Run: headless pygame with SDL's dummy video driver; simulated clock (each Clock.tick advances the game by its frame time, no real sleeping); random seed 0; keys injected as events and as key.get_pressed() state; no mouse input.
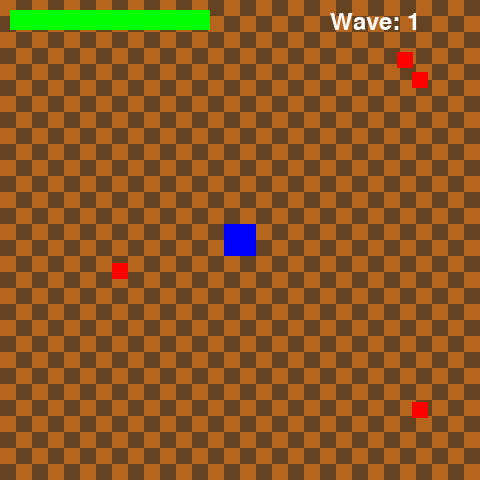
Frame 1 of 4 · flips 1–60 · no input
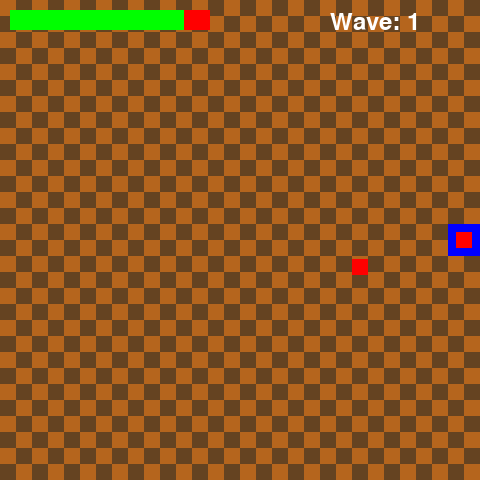
Frame 2 of 4 · flips 61–180 · tapped SPACE, RETURN · held RIGHT (→), D
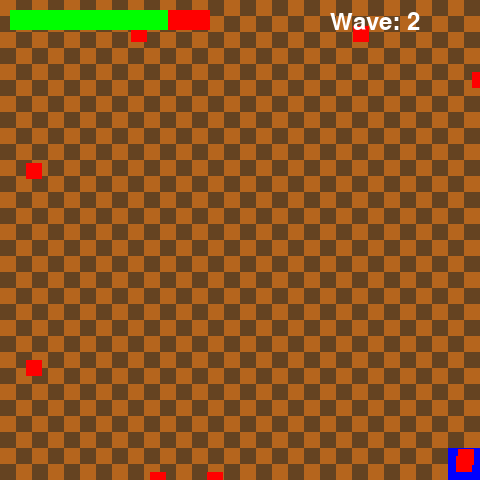
Frame 3 of 4 · flips 181–300 · held DOWN (↓), S
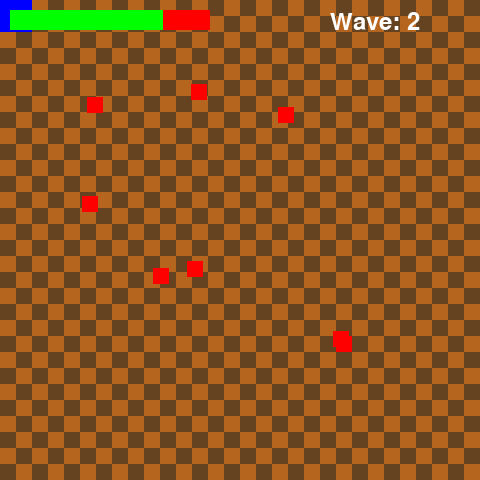
Frame 4 of 4 · flips 301–420 · held LEFT (←), A, UP (↑), W

The pygame program that drew these frames:

import pygame
import random
import math
import sys

# Initialize pygame
pygame.init()

# Screen Dimensions
TILE_SIZE = 16
GRID_SIZE = 30
MAP_WIDTH = TILE_SIZE * GRID_SIZE
MAP_HEIGHT = TILE_SIZE * GRID_SIZE
FPS = 60

# Colors
WHITE = (255, 255, 255)
BLACK = (0, 0, 0)
RED = (255, 0, 0)
GREEN = (0, 255, 0)
BLUE = (0, 0, 255)
YELLOW = (255, 255, 0)
LIGHT_BROWN = (181, 101, 29)
DARK_BROWN = (101, 67, 33)

# Pygame Screen Setup
screen = pygame.display.set_mode((MAP_WIDTH, MAP_HEIGHT))
pygame.display.set_caption("Zombie Horde Survivor")
clock = pygame.time.Clock()

# Game Settings
PLAYER_SPEED = 5
BULLET_SPEED = 10
BULLET_DAMAGE = 2
PLAYER_HEALTH = 30
ENEMY_HEALTH = 4
ENEMY_SPEED = 2

# --- Utility Functions ---
def distance(a, b):
    return math.hypot(a[0] - b[0], a[1] - b[1])


# --- Player Class ---
class Player(pygame.sprite.Sprite):
    def __init__(self, x, y):
        super().__init__()
        self.image = pygame.Surface((TILE_SIZE * 2, TILE_SIZE * 2))
        self.image.fill(BLUE)
        self.rect = self.image.get_rect(center=(x, y))
        self.health = PLAYER_HEALTH
        self.speed = PLAYER_SPEED
        self.weapons = []
        self.pets = []

    def update(self, keys_pressed):
        dx, dy = 0, 0
        if keys_pressed[pygame.K_w]: dy -= self.speed
        if keys_pressed[pygame.K_s]: dy += self.speed
        if keys_pressed[pygame.K_a]: dx -= self.speed
        if keys_pressed[pygame.K_d]: dx += self.speed

        # Movement Bounds
        self.rect.x = max(0, min(MAP_WIDTH - self.rect.width, self.rect.x + dx))
        self.rect.y = max(0, min(MAP_HEIGHT - self.rect.height, self.rect.y + dy))


# --- Enemy Class ---
class Enemy(pygame.sprite.Sprite):
    def __init__(self, x, y):
        super().__init__()
        self.image = pygame.Surface((TILE_SIZE, TILE_SIZE))
        self.image.fill(RED)
        self.rect = self.image.get_rect(center=(x, y))
        self.health = ENEMY_HEALTH
        self.speed = ENEMY_SPEED

    def update(self, player):
        if self.health <= 0:
            self.kill()
            return

        # Move toward the player
        dx = player.rect.centerx - self.rect.centerx
        dy = player.rect.centery - self.rect.centery
        dist = max(1, math.hypot(dx, dy))
        self.rect.x += self.speed * dx / dist
        self.rect.y += self.speed * dy / dist


# --- Bullet Class ---
class Bullet(pygame.sprite.Sprite):
    def __init__(self, x, y, target):
        super().__init__()
        self.image = pygame.Surface((8, 8))
        self.image.fill(YELLOW)
        self.rect = self.image.get_rect(center=(x, y))
        self.target = target
        self.speed = BULLET_SPEED
        self.direction = self.calculate_direction()

    def calculate_direction(self):
        dx = self.target.rect.centerx - self.rect.centerx
        dy = self.target.rect.centery - self.rect.centery
        dist = max(1, math.hypot(dx, dy))
        return dx / dist, dy / dist

    def update(self):
        self.rect.x += self.direction[0] * self.speed
        self.rect.y += self.direction[1] * self.speed
        if not screen.get_rect().colliderect(self.rect):
            self.kill()


# --- Weapon Class ---
class Weapon:
    def __init__(self, owner):
        self.owner = owner  # The player
        self.reload_timer = 0
        self.reload_rate = 30  # Fire every 30 frames

    def shoot(self, bullets, enemies):
        if self.reload_timer > 0:
            self.reload_timer -= 1
            return

        # Find the nearest enemy
        if enemies:
            nearest_enemy = min(enemies, key=lambda e: distance(self.owner.rect.center, e.rect.center))
            if nearest_enemy:
                bullet = Bullet(self.owner.rect.centerx, self.owner.rect.centery, nearest_enemy)
                bullets.add(bullet)
                self.reload_timer = self.reload_rate


# --- Game Setup ---
player = Player(MAP_WIDTH // 2, MAP_HEIGHT // 2)
player_group = pygame.sprite.GroupSingle(player)

enemies = pygame.sprite.Group()
bullets = pygame.sprite.Group()

# Add an initial weapon
weapon = Weapon(player)
player.weapons.append(weapon)

# --- Wave System ---
wave = 1
def spawn_enemies(num):
    for _ in range(num):
        x, y = random.choice([(random.randint(0, MAP_WIDTH), random.choice([0, MAP_HEIGHT])),
                              (random.choice([0, MAP_WIDTH]), random.randint(0, MAP_HEIGHT))])
        enemy = Enemy(x, y)
        enemies.add(enemy)


spawn_enemies(5)  # Initial wave


# --- Main Game Loop ---
running = True
while running:
    clock.tick(FPS)
    screen.fill(DARK_BROWN)

    # --- Event Handling ---
    for event in pygame.event.get():
        if event.type == pygame.QUIT:
            pygame.quit()
            sys.exit()

    # --- Game Logic ---
    keys_pressed = pygame.key.get_pressed()
    player_group.update(keys_pressed)
    enemies.update(player)
    bullets.update()

    # Auto-aim Weapons
    for weapon in player.weapons:
        weapon.shoot(bullets, enemies)

    # Bullet-Enemy Collision
    for bullet in bullets:
        hit = pygame.sprite.spritecollideany(bullet, enemies)
        if hit:
            hit.health -= BULLET_DAMAGE
            bullet.kill()

    # Player-Enemy Collision (damage player)
    if pygame.sprite.spritecollideany(player, enemies):
        player.health -= 0.1  # Continuous damage on collision
        if player.health <= 0:
            print("Game Over!")
            pygame.quit()
            sys.exit()

    # Wave Clear Check
    if not enemies:
        wave += 1
        print(f"Wave {wave}!")
        spawn_enemies(wave * 5)  # Increase enemy count per wave

    # --- Drawing ---
    # Draw Tiles
    for row in range(GRID_SIZE):
        for col in range(GRID_SIZE):
            color = LIGHT_BROWN if (row + col) % 2 == 0 else DARK_BROWN
            pygame.draw.rect(screen, color, (col * TILE_SIZE, row * TILE_SIZE, TILE_SIZE, TILE_SIZE))

    player_group.draw(screen)
    enemies.draw(screen)
    bullets.draw(screen)

    # Health Bar
    pygame.draw.rect(screen, RED, (10, 10, 200, 20))
    pygame.draw.rect(screen, GREEN, (10, 10, 200 * (player.health / PLAYER_HEALTH), 20))

    # Display Wave
    font = pygame.font.SysFont(None, 36)
    wave_text = font.render(f"Wave: {wave}", True, WHITE)
    screen.blit(wave_text, (MAP_WIDTH - 150, 10))

    # --- Update Display ---
    pygame.display.flip()
